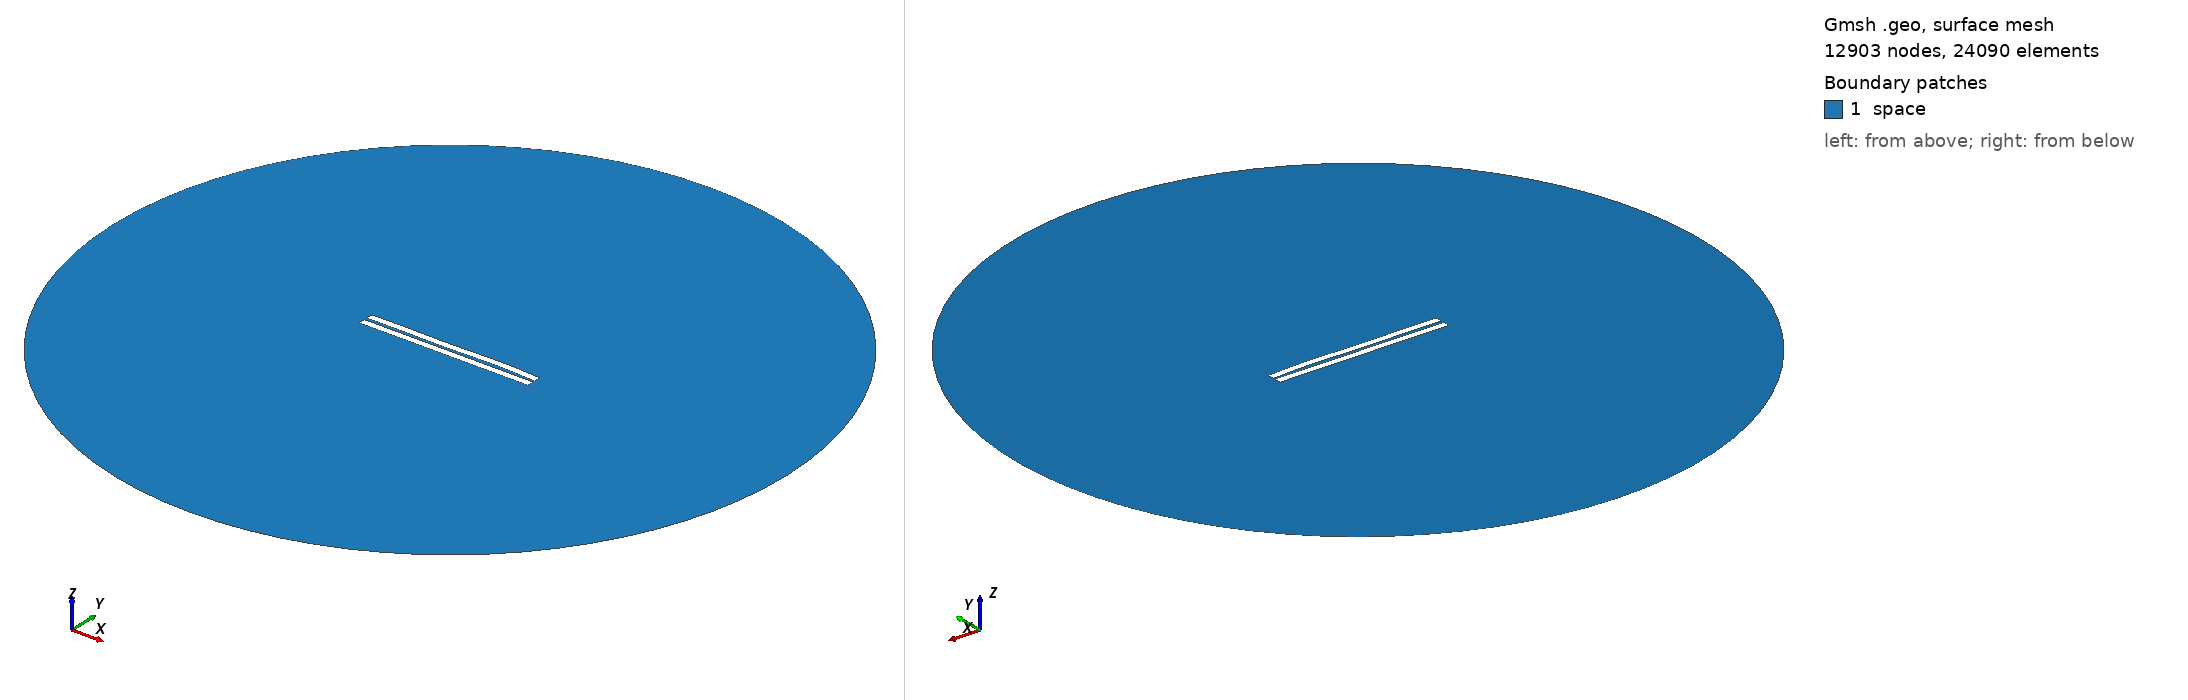

Gmsh geometry script, surface-meshed: 12903 nodes, 24090 surface elements. Boundary patches (legend numbers): 1 space. Left view from above one corner, right view from below the opposite corner. Legend entries are the model's physical surfaces. The drawing asked Gmsh for element sizes between 1% and 20% of the model's largest extent; the script's own settings can give other sizes.

=== 955.geo (drawn) ===
//---------------------------------------
// Geometry kernel
//---------------------------------------

SetFactory("OpenCASCADE");



//---------------------------------------
// Parameters of the geometry
//---------------------------------------

// Overetch of the upper plate
overetch = 0.0;

// Distance between the plates
distance = 1.75;

// Discretization over the x axis (for the deformation)
nx = 50; 

// Length of the plate
L = 100 - overetch; 

// Number of modes
n = 4; 

// 1st mode coefficient
coeff(1) = 0.0;
beta(1) = 0.596864 * 3.1415926535 / L;

// 2nd mode coefficient
coeff(2) = 0.07499999999999998;
beta(2) = 1.49418 * 3.1415926535 / L;

// 3rd mode coefficient
coeff(3) = -0.15;
beta(3) = 2.50025 * 3.1415926535 / L;

// 4th mode coefficient
coeff(4) = 0.15;
beta(4) = 3.49999 * 3.1415926535 / L;



//---------------------------------------
// Upper plate (deformed rectangle)
//---------------------------------------

// Coordiantes of the upper plate
xmin = -50;
xmax = 50 - overetch;

// Height of the upper plate
yheight = 4 - 2 * overetch;

// Indexes of the points
UpperID[] = {};
LowerID[] = {};
LeftID[] = {};
RightID[] = {};

// Point index
p = 1;

// Horizontal edges
For i In {1:nx}
    x = xmin + (i-1)*(xmax - xmin)/(nx-1);

    y_bottom = distance / 2 + overetch;
    For j In {1:n}
        C = (Cosh(beta(j)*L) + Cos(beta(j)*L)) / (Sinh(beta(j)*L) + Sin(beta(j)*L));
        y_bottom  = y_bottom + coeff(j) * (Cosh(beta(j)*(x+50)) - Cos(beta(j)*(x+50)) - C * (Sinh(beta(j)*(x+50)) - Sin(beta(j)*(x+50))));
    EndFor

    y_top = y_bottom + yheight;

    Point(p) = {x, y_top, 0, 1.0};
    UpperID[i] = p;
    p = p + 1;

    Point(p) = {x, y_bottom, 0, 1.0};
    LowerID[i] = p;
    p = p + 1;
EndFor

// Create point lists
UpperPts[] = {}; LowerPts[] = {};
For i In {1:nx}
  UpperPts[] += {UpperID[i]};
  LowerPts[] += {LowerID[i]};
EndFor

// Build splines
Spline(1) = {UpperPts[]};
Spline(2) = {LowerPts[]};
Line(3) = {LowerPts[nx-1], UpperPts[nx-1]};
Line(4) = {LowerPts[0], UpperPts[0]};

// Build the plane surface
Curve Loop(1) = {2, 3, -1, -4};
Plane Surface(1) = {1};



//---------------------------------------
// Lower plate (rectangle)
//---------------------------------------

// Vertices
Point(1001) = {-50, -1, 0, 1.0};
Point(1002) = { 50, -1, 0, 1.0};
Point(1003) = { 50,  -5, 0, 1.0};
Point(1004) = {-50,  -5, 0, 1.0};

// Edges
Line(5) = {1001, 1002};
Line(6) = {1002, 1003};
Line(7) = {1003, 1004};
Line(8) = {1004, 1001};

// Plane surface
Line Loop(2) = {5, 6, 7, 8};
Plane Surface(2) = {2}; 



//---------------------------------------
// Outer (fictious) boundary
//---------------------------------------

// Points
Point(1005) = {0, 0, 0};       // Center
Point(1006) = {200, 0, 0};     // Start point
Point(1007) = {0, 200, 0};     // 90 degrees
Point(1008) = {-200, 0, 0};    // 180 degrees
Point(1009) = {0, -200, 0};    // 270 degrees

// Circle arcs (each needs start, center, end)
Circle(9) = {1006, 1005, 1007};
Circle(10) = {1007, 1005, 1008};
Circle(11) = {1008, 1005, 1009};
Circle(12) = {1009, 1005, 1006};

// Plane surface for the entire domain
Curve Loop(3) = {9, 10, 11, 12};
Surface(3) = {3};

// Subtract the plates from the whole domain to obtain the actual domain where we want to solve the equations
BooleanDifference{ Surface{3}; Delete; }{ Surface{1}; Surface{2}; Delete; }




//---------------------------------------
// Transfinite Lines/Curves
//---------------------------------------

// Set the number of points on the boundaries
r = 7;

// Plates
Transfinite Curve {1, 2} = 50*r Using Progression 1;
Transfinite Curve {3, 4} = 2*r Using Progression 1;
Transfinite Line {5, 7} = 50*r Using Progression 1;
Transfinite Line {6, 8} = 2*r Using Progression 1;

// Outer boundary
Transfinite Line {9, 10, 11, 12} = 20 Using Progression 1;



//---------------------------------------
// Physical groups
//---------------------------------------                

// Physical curves (boundaries)
Physical Line("force_segment", 10) = {2};
Physical Line("upper_plate", 11) = {1, 3, 4};
Physical Line("lower_plate", 12) = {5, 6, 7, 8};
Physical Line("boundary", 20) = {9, 10, 11, 12};

// Physical Surfaces
Physical Surface("space", 30) = {3};



//---------------------------------------
// 6. Generate the Mesh
//---------------------------------------

// 2D mesh generation
Mesh 2;
